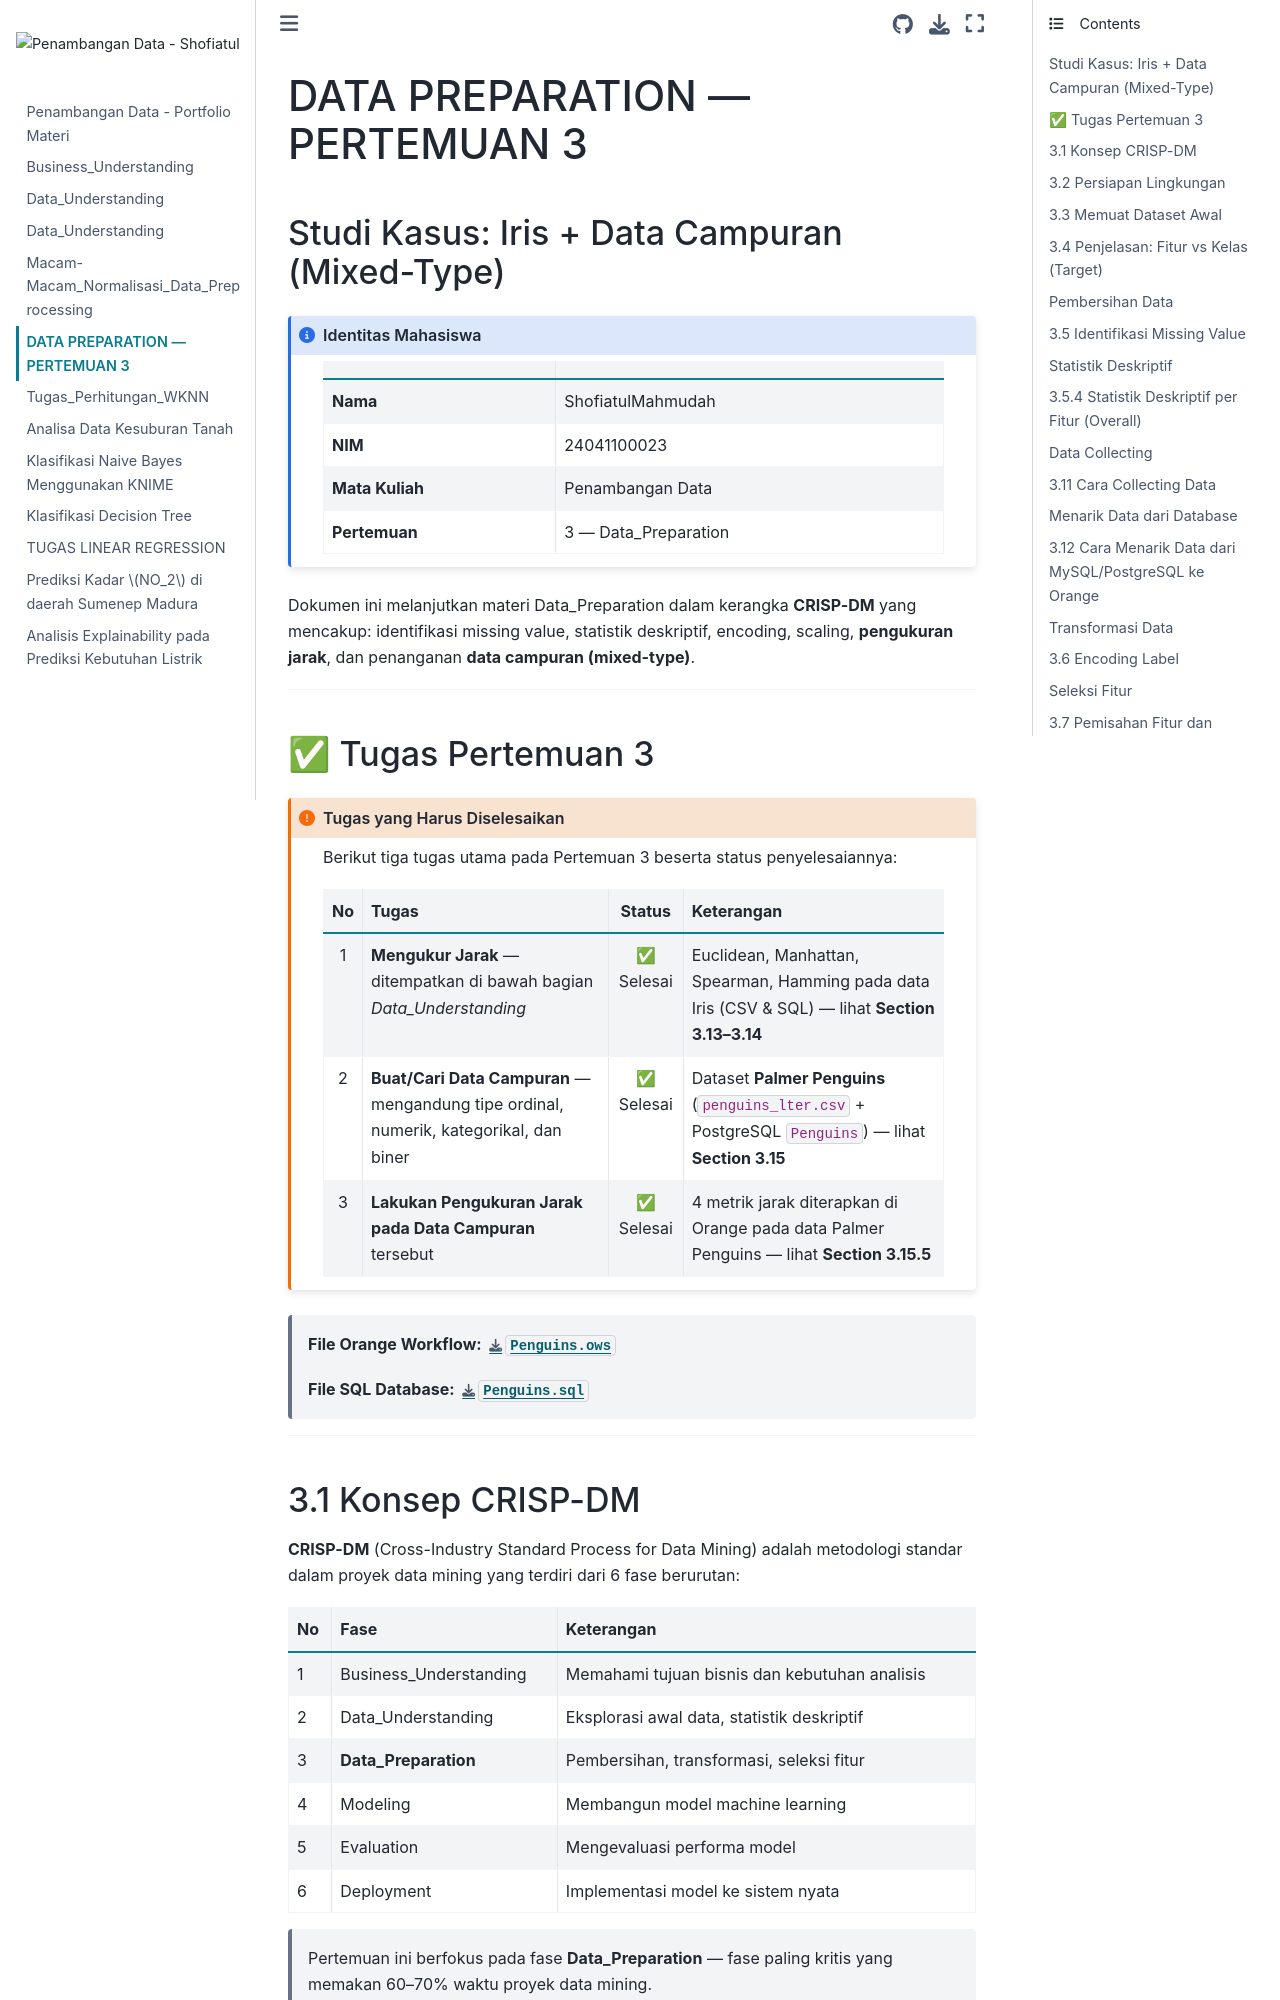

repository: 240-23ShofiatulMahmudah/Pendata · page: sofi.html · generator: jekyll

# DATA PREPARATION — PERTEMUAN 3
## Studi Kasus: Iris + Data Campuran (Mixed-Type)

```{admonition} Identitas Mahasiswa
:class: note

| | |
|---|---|
| **Nama** | ShofiatulMahmudah |
| **NIM** | 24041100023 |
| **Mata Kuliah** | Penambangan Data |
| **Pertemuan** | 3 — Data_Preparation |
```

Dokumen ini melanjutkan materi Data_Preparation dalam kerangka **CRISP-DM** yang mencakup:
identifikasi missing value, statistik deskriptif, encoding, scaling, **pengukuran jarak**, dan penanganan **data campuran (mixed-type)**.

---

## ✅ Tugas Pertemuan 3

```{admonition} Tugas yang Harus Diselesaikan
:class: important

Berikut tiga tugas utama pada Pertemuan 3 beserta status penyelesaiannya:

| No | Tugas | Status | Keterangan |
|:--:|-------|:------:|------------|
| 1 | **Mengukur Jarak** — ditempatkan di bawah bagian *Data_Understanding* | ✅ Selesai | Euclidean, Manhattan, Spearman, Hamming pada data Iris (CSV & SQL) — lihat **Section 3.13–3.14** |
| 2 | **Buat/Cari Data Campuran** — mengandung tipe ordinal, numerik, kategorikal, dan biner | ✅ Selesai | Dataset **Palmer Penguins** (`penguins_lter.csv` + PostgreSQL `Penguins`) — lihat **Section 3.15** |
| 3 | **Lakukan Pengukuran Jarak pada Data Campuran** tersebut | ✅ Selesai | 4 metrik jarak diterapkan di Orange pada data Palmer Penguins — lihat **Section 3.15.5** |
```

> **File Orange Workflow:** {download}`Penguins.ows <DataCampuranPertemuan3/Penguins/Penguins.ows>`
>
> **File SQL Database:** {download}`Penguins.sql <DataCampuranPertemuan3/Penguins/Penguins.sql>`

---

## 3.1 Konsep CRISP-DM

**CRISP-DM** (Cross-Industry Standard Process for Data Mining) adalah metodologi standar dalam proyek data mining yang terdiri dari 6 fase berurutan:

| No | Fase | Keterangan |
|----|------|------------|
| 1 | Business_Understanding | Memahami tujuan bisnis dan kebutuhan analisis |
| 2 | Data_Understanding | Eksplorasi awal data, statistik deskriptif |
| 3 | **Data_Preparation** | Pembersihan, transformasi, seleksi fitur |
| 4 | Modeling | Membangun model machine learning |
| 5 | Evaluation | Mengevaluasi performa model |
| 6 | Deployment | Implementasi model ke sistem nyata |

> Pertemuan ini berfokus pada fase **Data_Preparation** — fase paling kritis yang memakan 60–70% waktu proyek data mining.

---
